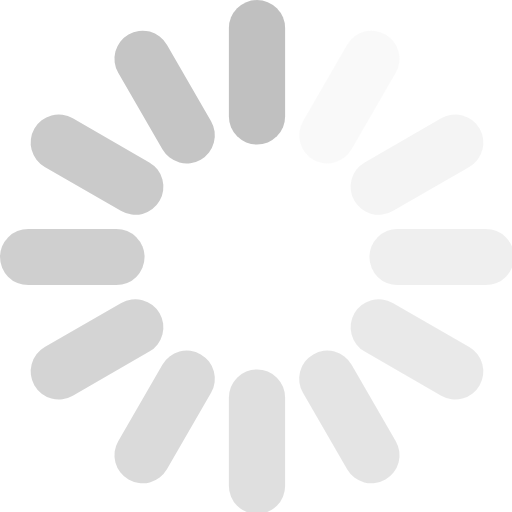
t = 0.00 s
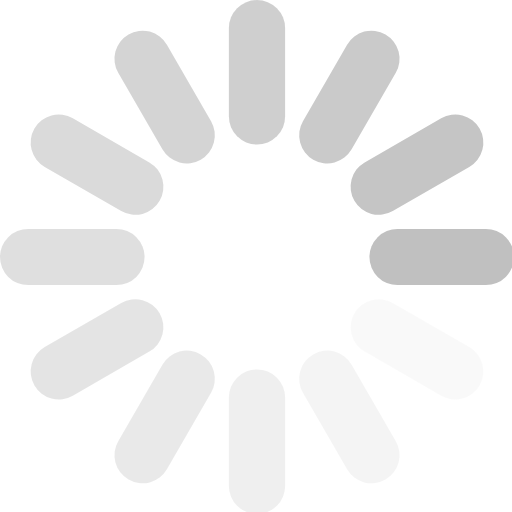
t = 0.25 s
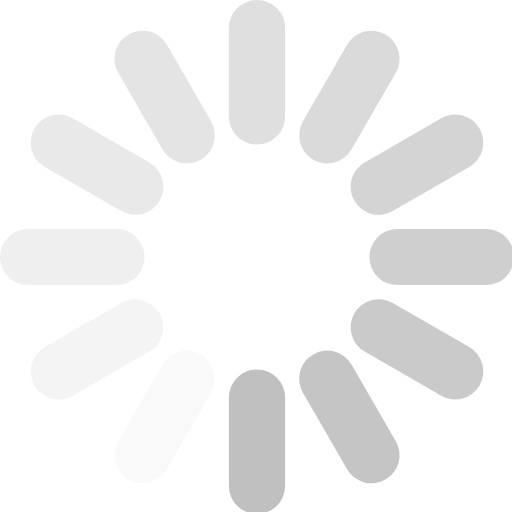
t = 0.50 s
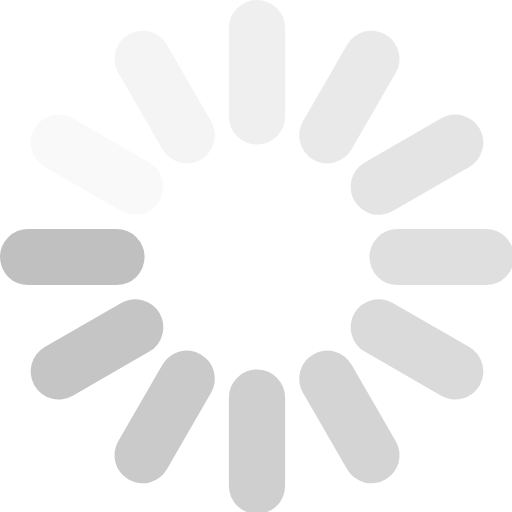
t = 0.75 s

The animated SVG that drew these frames (rendered in a browser with its animation timeline set to each time). Animation: 12 SMIL elements (animate=12); one cycle of 1.00 s, repeats indefinitely.

<svg xmlns="http://www.w3.org/2000/svg" width="10" height="10" viewBox="0 0 255 255"><g transform="translate(128, 128)" stroke="#C0C0C0" stroke-linecap="round" stroke-width="28"><line x1="0" y1="-114" x2="0" y2="-70" transform="rotate(0)" opacity="1"><animate attributeName="opacity" from="1" to="0" begin="0s" dur="1s" repeatCount="indefinite"></animate></line><line x1="0" y1="-114" x2="0" y2="-70" transform="rotate(30)" opacity="0.083333"><animate attributeName="opacity" from="1" to="0" begin="-0.916667s" dur="1s" repeatCount="indefinite"></animate></line><line x1="0" y1="-114" x2="0" y2="-70" transform="rotate(60)" opacity="0.166667"><animate attributeName="opacity" from="1" to="0" begin="-0.833333s" dur="1s" repeatCount="indefinite"></animate></line><line x1="0" y1="-114" x2="0" y2="-70" transform="rotate(90)" opacity="0.25"><animate attributeName="opacity" from="1" to="0" begin="-0.75s" dur="1s" repeatCount="indefinite"></animate></line><line x1="0" y1="-114" x2="0" y2="-70" transform="rotate(120)" opacity="0.333333"><animate attributeName="opacity" from="1" to="0" begin="-0.666667s" dur="1s" repeatCount="indefinite"></animate></line><line x1="0" y1="-114" x2="0" y2="-70" transform="rotate(150)" opacity="0.416667"><animate attributeName="opacity" from="1" to="0" begin="-0.583333s" dur="1s" repeatCount="indefinite"></animate></line><line x1="0" y1="-114" x2="0" y2="-70" transform="rotate(180)" opacity="0.5"><animate attributeName="opacity" from="1" to="0" begin="-0.5s" dur="1s" repeatCount="indefinite"></animate></line><line x1="0" y1="-114" x2="0" y2="-70" transform="rotate(210)" opacity="0.583333"><animate attributeName="opacity" from="1" to="0" begin="-0.416667" dur="1s" repeatCount="indefinite"></animate></line><line x1="0" y1="-114" x2="0" y2="-70" transform="rotate(240)" opacity="0.666667"><animate attributeName="opacity" from="1" to="0" begin="-0.333333s" dur="1s" repeatCount="indefinite"></animate></line><line x1="0" y1="-114" x2="0" y2="-70" transform="rotate(270)" opacity="0.75"><animate attributeName="opacity" from="1" to="0" begin="-0.25s" dur="1s" repeatCount="indefinite"></animate></line><line x1="0" y1="-114" x2="0" y2="-70" transform="rotate(300)" opacity="0.833333"><animate attributeName="opacity" from="1" to="0" begin="-0.166667s" dur="1s" repeatCount="indefinite"></animate></line><line x1="0" y1="-114" x2="0" y2="-70" transform="rotate(330)" opacity="0.916667"><animate attributeName="opacity" from="1" to="0" begin="-0.083333" dur="1s" repeatCount="indefinite"></animate></line></g></svg>